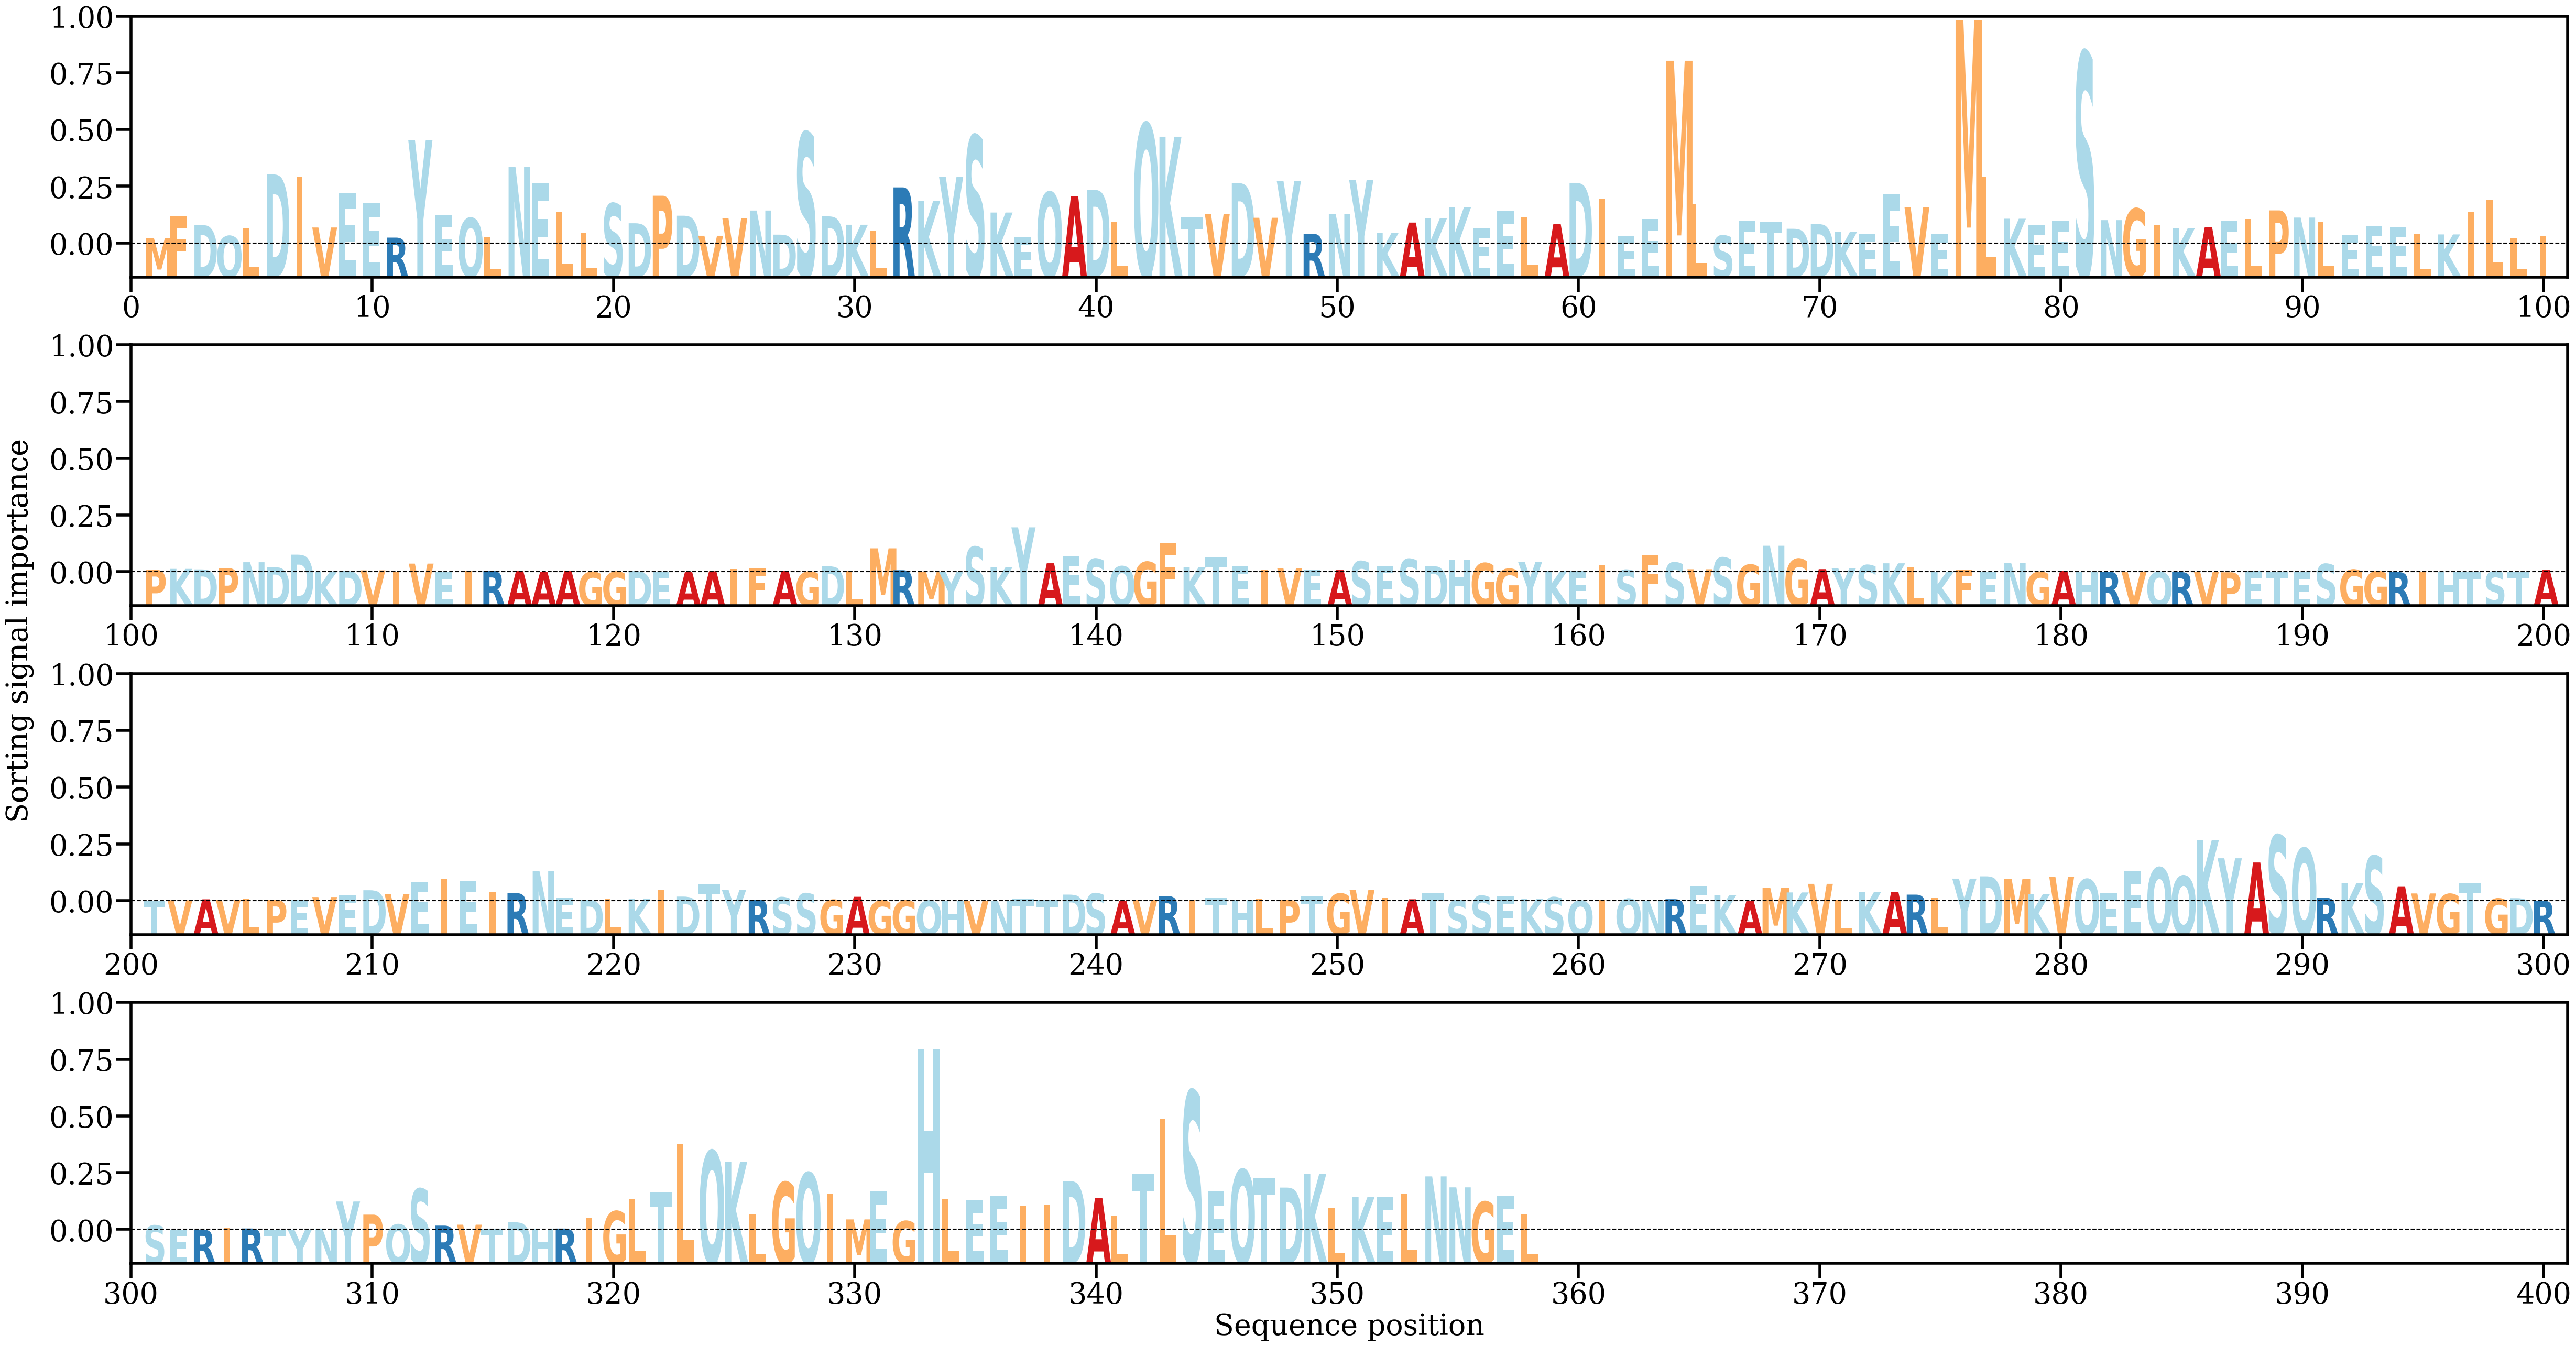

The file beside this chart, header and first rows:
AA, Alpha
M, [0.00071613]
F, [0.00375434]
D, [0.00257151]
Q, [0.0010309]
L, [0.00213507]
D, [0.00954317]
I, [0.00914611]
V, [0.00221019]
E, [0.00699335]
E, [0.00559384]
R, [0.0008142]
Y, [0.01428441]
E, [0.00392566]
Q, [0.00350817]
L, [0.00095905]
N, [0.01060481]
E, [0.00833692]
L, [0.00441089]
L, [0.00147774]
S, [0.00551894]
D, [0.00279648]
P, [0.00659456]
D, [0.00383672]
V, [0.00107016]
V, [0.00345884]
N, [0.0045508]
D, [0.00122321]
S, [0.01532411]
D, [0.00374918]
K, [0.00259085]
L, [0.00182439]
R, [0.00774671]
K, [0.00587735]
Y, [0.00922864]
S, [0.01489336]
K, [0.00427467]
E, [0.00093306]
Q, [0.00706838]
A, [0.00652832]
D, [0.00742378]
L, [0.00299462]
Q, [0.01655119]
K, [0.0147414]
T, [0.00356825]
V, [0.00406962]
D, [0.00834645]
V, [0.00355292]
Y, [0.00862931]
R, [0.0013474]
N, [0.00405668]
Y, [0.00877435]
K, [0.00146624]
A, [0.00289016]
K, [0.00345866]
K, [0.00499702]
E, [0.00209695]
E, [0.00449003]
L, [0.00369219]
A, [0.00271418]
D, [0.00837519]
... 298 more rows
